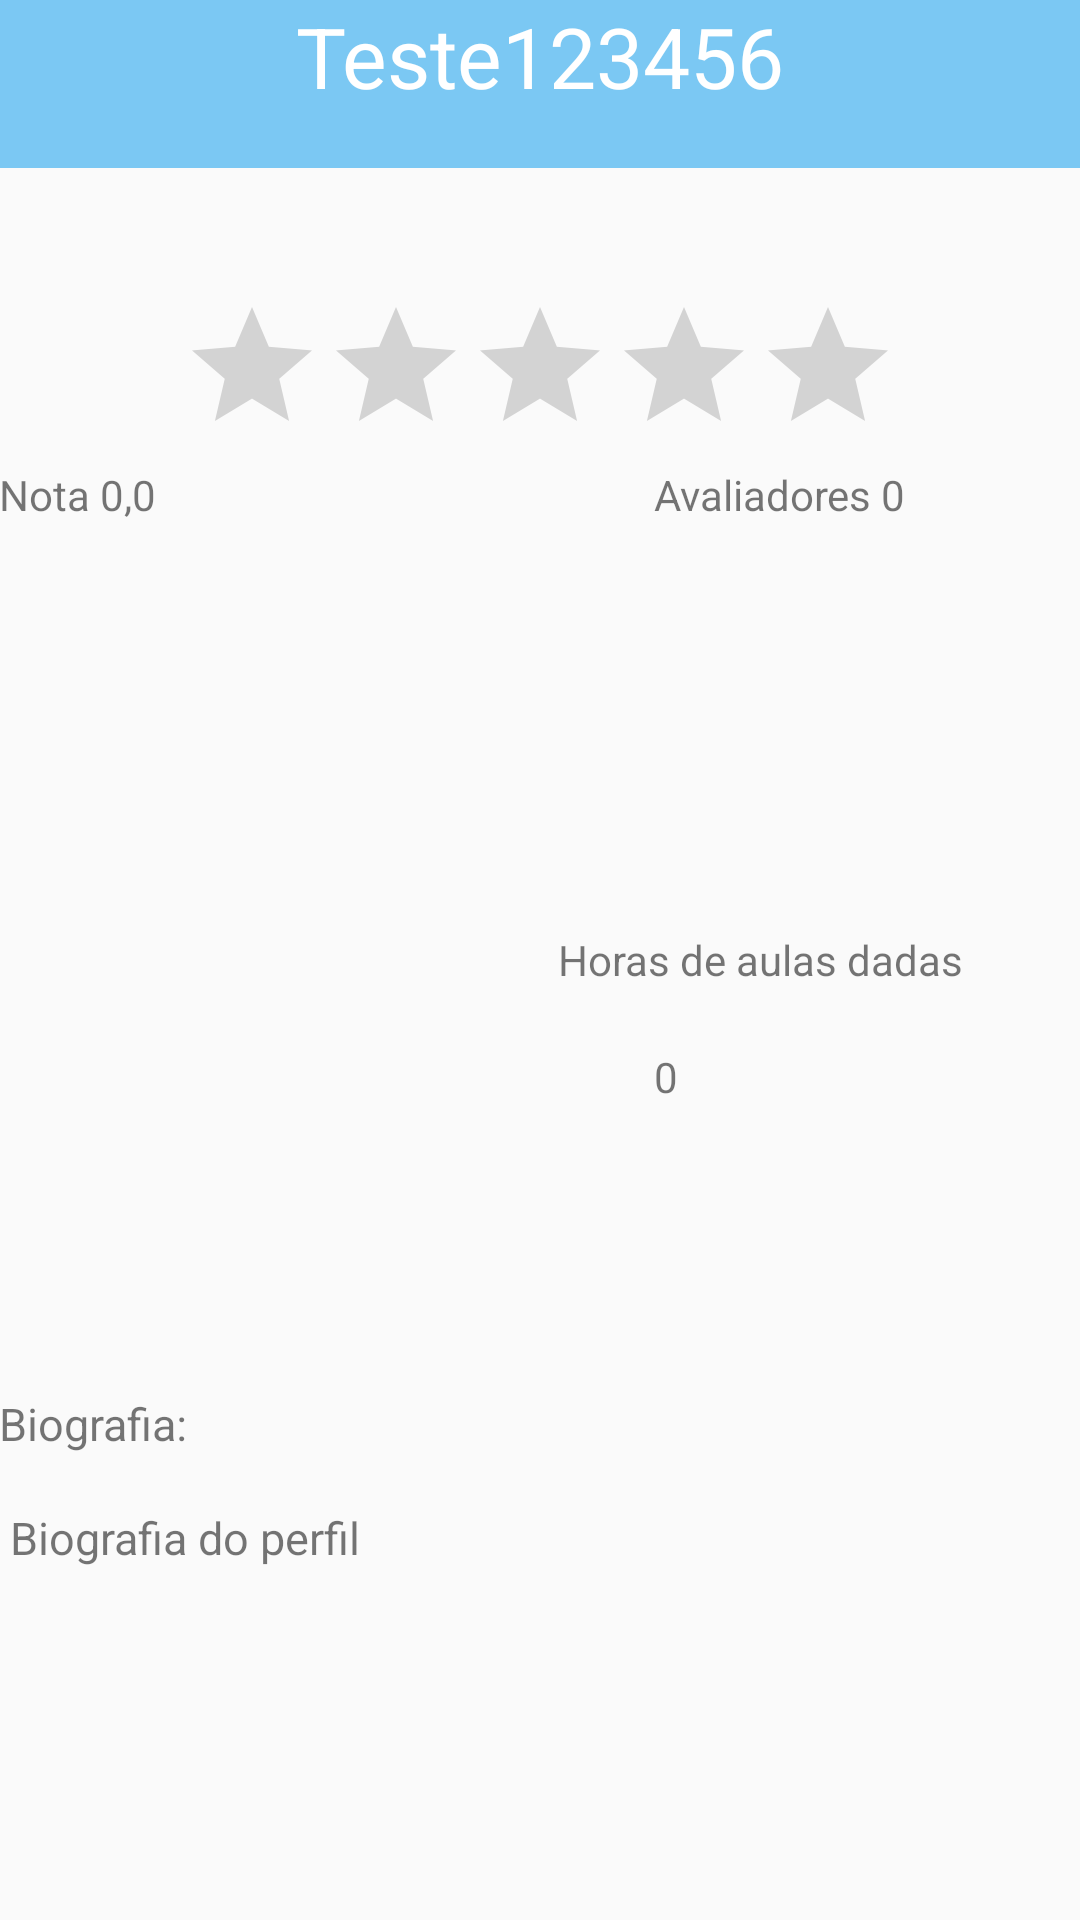

This screen was rendered from an Android layout file. Write that file and the resources it references.
<!-- AndroidManifest.xml: application theme AppTheme -->
<!-- res/layout/activity_perfil_alheio.xml -->
<?xml version="1.0" encoding="utf-8"?>
<android.support.design.widget.CoordinatorLayout xmlns:android="http://schemas.android.com/apk/res/android"
    xmlns:app="http://schemas.android.com/apk/res-auto"
    xmlns:tools="http://schemas.android.com/tools"
    android:layout_width="match_parent"
    android:layout_height="match_parent"
    android:fitsSystemWindows="true"
    tools:context="ufrpe.edu.learnit.perfil.gui.PerfilActivity">


    <android.support.v7.widget.Toolbar
        android:id="@+id/toolbar"
        android:layout_width="match_parent"
        android:layout_height="?attr/actionBarSize"
        android:background="#7bc8f3"
        app:popupTheme="@style/AppTheme.PopupOverlay" />

    <ScrollView
        android:id="@+id/ScrollView01"
        android:layout_width="match_parent"
        android:layout_height="match_parent"
        android:fillViewport="true">
        <RelativeLayout
            xmlns:tools="http://schemas.android.com/tools"
            android:id="@+id/activity_perfil"
            android:layout_width="match_parent"
            android:layout_height="match_parent"
            android:paddingBottom="@dimen/activity_vertical_margin"
            android:paddingLeft="@dimen/activity_horizontal_margin"
            android:paddingRight="@dimen/activity_horizontal_margin"
            android:paddingTop="@dimen/activity_vertical_margin"
            tools:context="ufrpe.edu.learnit.perfil.gui.PerfilAlheioActivity"
            tools:ignore="ScrollViewSize">


            <TextView android:text="Teste123456"
                android:layout_width="wrap_content"
                android:layout_height="wrap_content"
                android:id="@+id/textViewNome"
                android:textSize="28sp"
                android:layout_alignParentTop="true"
                android:layout_centerHorizontal="true"
                android:textColor="@android:color/background_light" />

            <RatingBar
                android:layout_width="wrap_content"
                android:layout_height="wrap_content"
                android:layout_marginTop="61dp"
                android:id="@+id/ratingBarMediaGeral"
                android:layout_below="@+id/textViewNome"
                android:layout_centerHorizontal="true"
                android:clickable="false"
                android:numStars="5"
                android:focusable="false"
                android:isIndicator="true" />

            <TextView android:text="Avaliadores 0"
                android:layout_width="wrap_content"
                android:layout_height="wrap_content"
                android:id="@+id/textViewAvaliadores"
                android:layout_marginLeft="32dp"
                android:layout_marginStart="32dp"
                android:layout_below="@+id/ratingBarMediaGeral"
                android:layout_alignLeft="@+id/textView6"
                android:layout_alignStart="@+id/textView6" />

            <TextView android:text="Nota 0,0"
                android:layout_width="wrap_content"
                android:layout_height="wrap_content"
                android:id="@+id/textViewRate"
                android:layout_below="@+id/ratingBarMediaGeral"
                 />

            <TextView android:text="0"
                android:layout_width="wrap_content"
                android:layout_height="wrap_content"
                android:layout_marginTop="20dp"
                android:id="@+id/textViewHoras"
                android:layout_below="@+id/textView6"
                android:layout_alignLeft="@+id/textViewAvaliadores"
                android:layout_alignStart="@+id/textViewAvaliadores" />

            <TextView
                android:text="@string/horas_de_aulas_dadas"
                android:layout_width="wrap_content"
                android:layout_height="wrap_content"
                android:id="@+id/textView6"
                android:layout_centerVertical="true"
                android:layout_alignParentRight="true"
                android:layout_alignParentEnd="true"
                android:layout_marginRight="39dp"
                android:layout_marginEnd="39dp" />

            <TextView
                android:text=" Biografia do perfil"
                android:layout_width="wrap_content"
                android:layout_height="wrap_content"
                android:layout_marginTop="38dp"
                android:id="@+id/textViewBiografia"
                android:textSize="15sp"
                android:layout_alignTop="@+id/textViewPrecoAula"
                android:layout_alignLeft="@+id/textViewPrecoAula"
                android:layout_alignStart="@+id/textViewPrecoAula"
                android:maxLines="3"
                android:scrollbars="vertical"/>

            <TextView
                android:text="Biografia:"
                android:layout_width="wrap_content"
                android:layout_height="wrap_content"
                android:id="@+id/textViewPrecoAula"
                android:textSize="15sp"
                android:layout_marginTop="96dp"
                android:layout_below="@+id/textViewHoras"
                android:layout_alignParentLeft="true"
                android:layout_alignParentStart="true" />

        </RelativeLayout>
    </ScrollView>
</android.support.design.widget.CoordinatorLayout>
<!-- resources referenced by this layout -->
<resources>
  <string name="horas_de_aulas_dadas">Horas de aulas dadas</string>
  <style name="AppTheme.PopupOverlay" parent="ThemeOverlay.AppCompat.Light" />
  <style name="AppTheme" parent="Theme.AppCompat.Light.NoActionBar">
          
          <item name="colorPrimary">@color/colorPrimary</item>
          <item name="colorPrimaryDark">@color/colorPrimaryDark</item>
          <item name="colorAccent">@color/colorAccent</item>
      </style>
  <color name="colorPrimary">#9affab</color>
  <color name="colorPrimaryDark">#6a000000</color>
  <color name="colorAccent">#000000</color>
</resources>
